Dataset: data (GitHub, tanverhassantanver/Automated-Identification-of-Medicinal-Plants-Through-Image-Processing-and-Transfer-Learning). Classes: Aristolochia indica, Centella asiatica, giant calotrope, green chiretta, Terminalia bellirica.

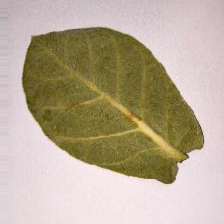
Label: giant calotrope

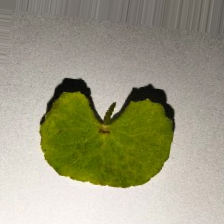
Label: Centella asiatica

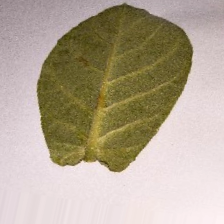
Label: giant calotrope

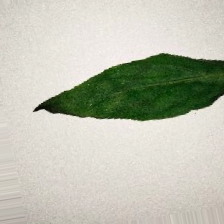
Label: green chiretta

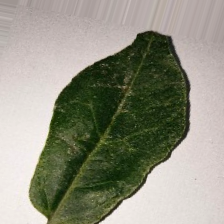
Label: Aristolochia indica

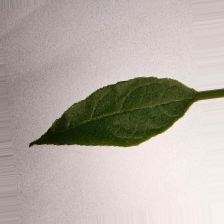
Label: Terminalia bellirica
